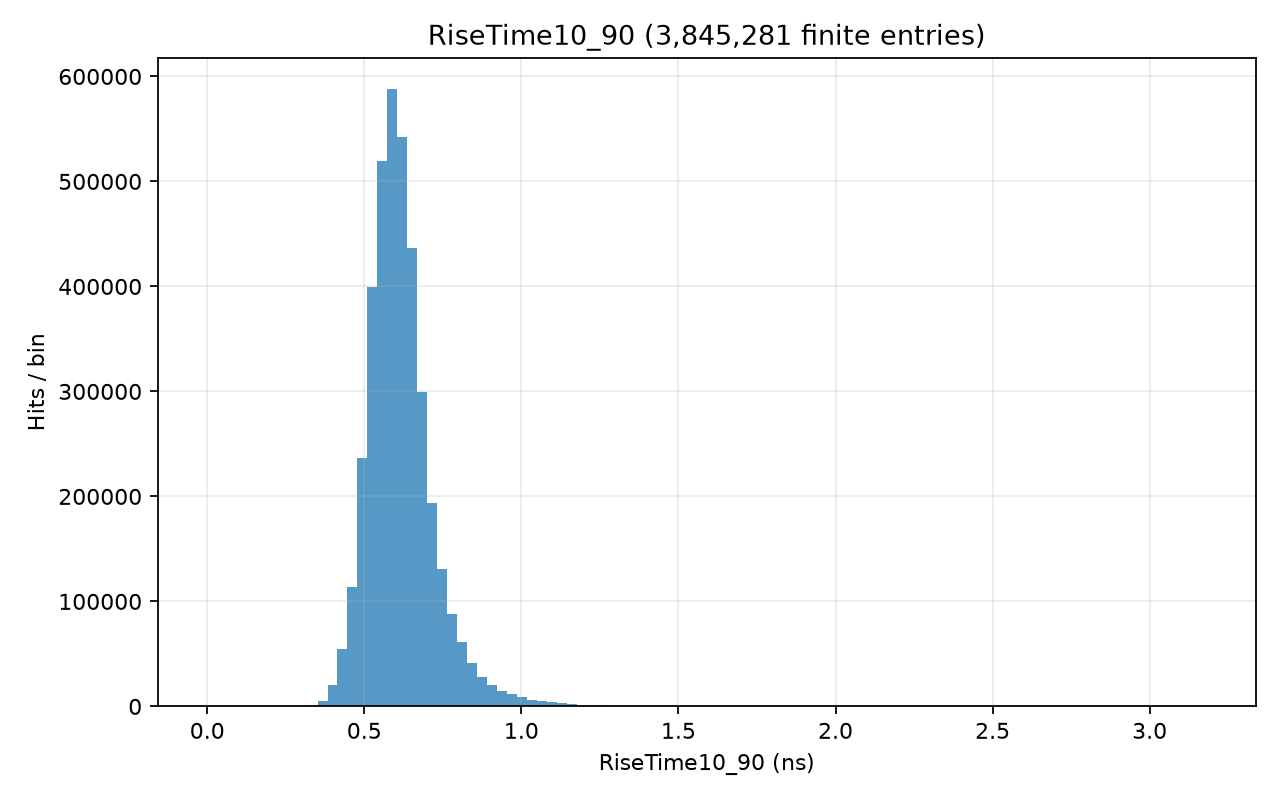

Values plotted in this chart, from the file beside it:
# left_edge, right_edge, count; x_origin=0; unit=ns
0.001511, 0.03329, 20
0.03329, 0.06507, 23
0.06507, 0.09685, 29
0.09685, 0.1286, 45
0.1286, 0.1604, 142
0.1604, 0.1922, 240
0.1922, 0.224, 324
0.224, 0.2558, 333
0.2558, 0.2875, 323
0.2875, 0.3193, 503
0.3193, 0.3511, 1429
0.3511, 0.3829, 5271
0.3829, 0.4147, 20463
0.4147, 0.4464, 54561
0.4464, 0.4782, 114133
0.4782, 0.51, 236253
0.51, 0.5418, 399795
0.5418, 0.5736, 519813
0.5736, 0.6053, 588043
0.6053, 0.6371, 542073
0.6371, 0.6689, 436786
0.6689, 0.7007, 299516
0.7007, 0.7325, 193981
0.7325, 0.7643, 130550
0.7643, 0.796, 88209
0.796, 0.8278, 61139
0.8278, 0.8596, 40982
0.8596, 0.8914, 28049
0.8914, 0.9232, 19944
0.9232, 0.9549, 14936
0.9549, 0.9867, 11467
0.9867, 1.018, 8734
1.018, 1.05, 6554
1.05, 1.082, 5070
1.082, 1.114, 3731
1.114, 1.146, 3075
1.146, 1.177, 2182
1.177, 1.209, 1650
1.209, 1.241, 1205
1.241, 1.273, 945
1.273, 1.305, 678
1.305, 1.336, 465
1.336, 1.368, 315
1.368, 1.4, 233
1.4, 1.432, 130
1.432, 1.463, 98
1.463, 1.495, 62
1.495, 1.527, 60
1.527, 1.559, 37
1.559, 1.591, 43
1.591, 1.622, 31
1.622, 1.654, 26
1.654, 1.686, 32
1.686, 1.718, 42
1.718, 1.749, 31
1.749, 1.781, 12
1.781, 1.813, 15
1.813, 1.845, 23
1.845, 1.877, 27
1.877, 1.908, 24
... 40 more rows
